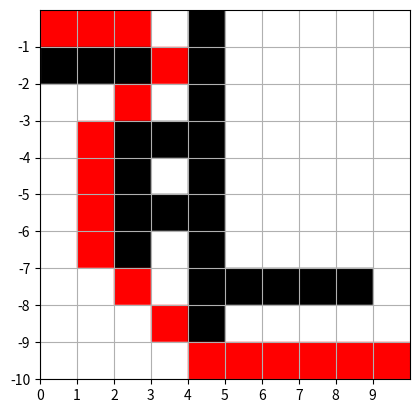

Generate this figure with matplotlib:
#!/usr/bin/env python3
# -*- coding: utf-8 -*-
import matplotlib.pyplot as plt

def visualize_path(maze, path):
    # Utw�rz obiekt do rysowania
    fig, ax = plt.subplots()
    
    # Przetw�rz labirynt
    for i in range(len(maze)):
        for j in range(len(maze[0])):
            if maze[i][j] == 1:
                # Je�li jest �ciana, dodaj prostok�t koloru czarnego
                ax.add_patch(plt.Rectangle((j, -i-1), 1, 1, color='black'))
            elif (i, j) in path:
                # Je�li punkt jest na �cie�ce, oznacz go kolorem czerwonym
                ax.add_patch(plt.Rectangle((j, -i-1), 1, 1, color='red'))
            else:
                # W przeciwnym razie, dodaj prostok�t koloru bia�ego
                ax.add_patch(plt.Rectangle((j, -i-1), 1, 1, color='white'))
                    # Ustaw granice i etykiety osi
    ax.set_xlim(0, len(maze[0]))
    ax.set_ylim(-len(maze), 0)
    ax.set_aspect('equal')
    ax.set_xticks(range(len(maze[0])))
    ax.set_yticks(range(-len(maze), 0))

    # Poka� rysunek
    plt.grid(True)
    plt.show()

class Node:
    """A node class for A* Pathfinding"""

    def __init__(self, parent=None, position=None):
        self.parent = parent
        self.position = position

        self.g = 0  # Koszt drogi od punktu startowego do bie��cego w�z�a
        self.h = 0  # Przybli�ony koszt odleg�o�ci od bie��cego w�z�a do celu
        self.f = 0  # Ca�kowity koszt, suma g i h

    def __eq__(self, other):
        return self.position == other.position


def astar(maze, start, end):
    """Returns a list of tuples as a path from the given start to the given end in the given maze"""
    # Tworzenie w�z�a startowego i ko�cowego
    start_node = Node(None, start)
    end_node = Node(None, end)

    # Inicjalizacja listy otwartej i zamkni�tej
    open_list = []
    closed_list = []

    # Dodanie w�z�a startowego do listy otwartej
    open_list.append(start_node)

    # P�tla g��wna algorytmu A*
    while open_list:
        # Wybierz bie��cy w�ze� z listy otwartej, kt�ry ma najni�szy koszt ca�kowity
        current_node = open_list[0]
        current_index = 0
        for index, item in enumerate(open_list):
            if item.f < current_node.f:
                current_node = item
                current_index = index

        # Usu� bie��cy w�ze� z listy otwartej i dodaj go do listy zamkni�tej
        open_list.pop(current_index)
        closed_list.append(current_node)

        # Sprawd�, czy osi�gni�to cel
        if current_node == end_node:
            path = []
            current = current_node
            while current is not None:
                path.append(current.position)
                current = current.parent
            return path[::-1]  # Zwr�� odwr�con� �cie�k�

        # Wygeneruj dzieci
        children = []
        for new_position in [(0, -1), (0, 1), (-1, 0), (1, 0), (-1, -1), (-1, 1), (1, -1), (1, 1)]:
            # Pobierz pozycj� w�z�a
            node_position = (current_node.position[0] + new_position[0], current_node.position[1] + new_position[1])
            
            # Sprawd�, czy w�ze� jest poza granicami labiryntu
            if node_position[0] > (len(maze) - 1) or node_position[0] < 0 or \
                    node_position[1] > (len(maze[len(maze) - 1]) - 1) or node_position[1] < 0:
                continue

            # Sprawd�, czy w�ze� jest na przeszkodzie
            if maze[node_position[0]][node_position[1]] != 0:
                # print(maze[node_position[0]][node_position[1]])
                # print(node_position)
                # print("tak")
                continue

            # Utw�rz nowy w�ze�
            new_node = Node(current_node, node_position)
            

            # Dodaj nowy w�ze� do listy dzieci
            children.append(new_node)

        # Przetw�rz dzieci
        for child in children:
            # Sprawd�, czy dziecko znajduje si� na li�cie zamkni�tej
            if child in closed_list:
                continue

            # Oblicz koszty dla dziecka
            child.g = current_node.g + 1
            child.h = ((child.position[0] - end_node.position[0]) ** 2) + \
                      ((child.position[1] - end_node.position[1]) ** 2)
            child.f = child.g + child.h

            # Sprawd�, czy dziecko znajduje si� ju� na li�cie otwartej
            child_open = False
            for open_node in open_list:
                if child == open_node and child.g < open_node.g:  # Zmiana warunku
                    child_open = True
                    break

            # Dodaj dziecko do listy otwartej, je�li nie jest tam jeszcze
            if not child_open:
                open_list.append(child)
     
    


def main():
    maze = [[0, 0, 0, 0, 1, 0, 0, 0, 0, 0],
            [1, 1, 1, 0, 1, 0, 0, 0, 0, 0],
            [0, 0, 0, 0, 1, 0, 0, 0, 0, 0],
            [0, 0, 1, 1, 1, 0, 0, 0, 0, 0],
            [0, 0, 1, 0, 1, 0, 0, 0, 0, 0],
            [0, 0, 1, 1, 1, 0, 0, 0, 0, 0],
            [0, 0, 1, 0, 1, 0, 0, 0, 0, 0],
            [0, 0, 0, 0, 1, 1, 1, 1, 1, 0],
            [0, 0, 0, 0, 1, 0, 0, 0, 0, 0],
            [0, 0, 0, 0, 0, 0, 0, 0, 0, 0]]

    start = (0, 0)
    end = (9, 9)

    path = astar(maze, start, end)
    print(path)
    # Wywo�aj funkcj� do wizualizacji
    visualize_path(maze, path)


if __name__ == '__main__':
    main()

